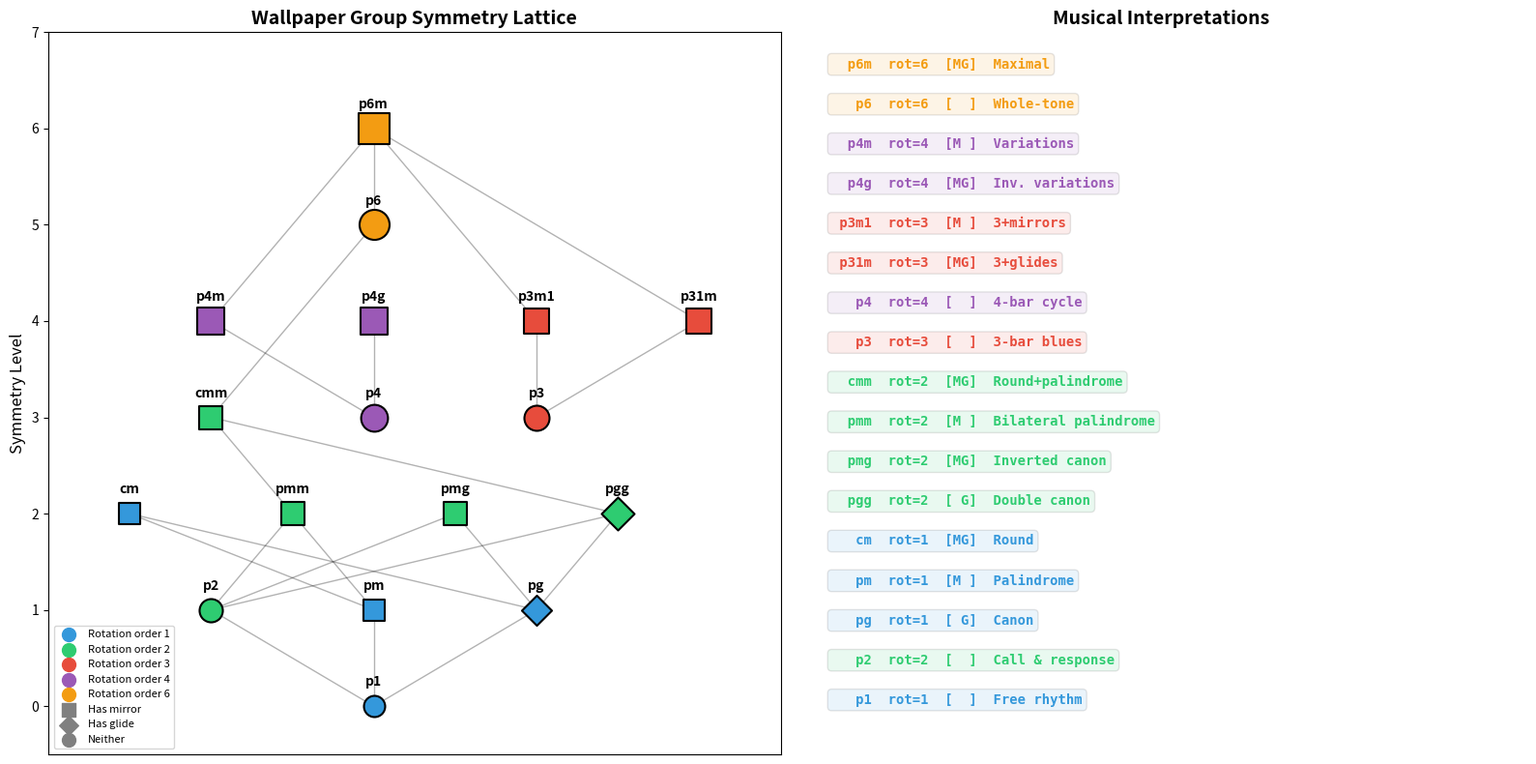
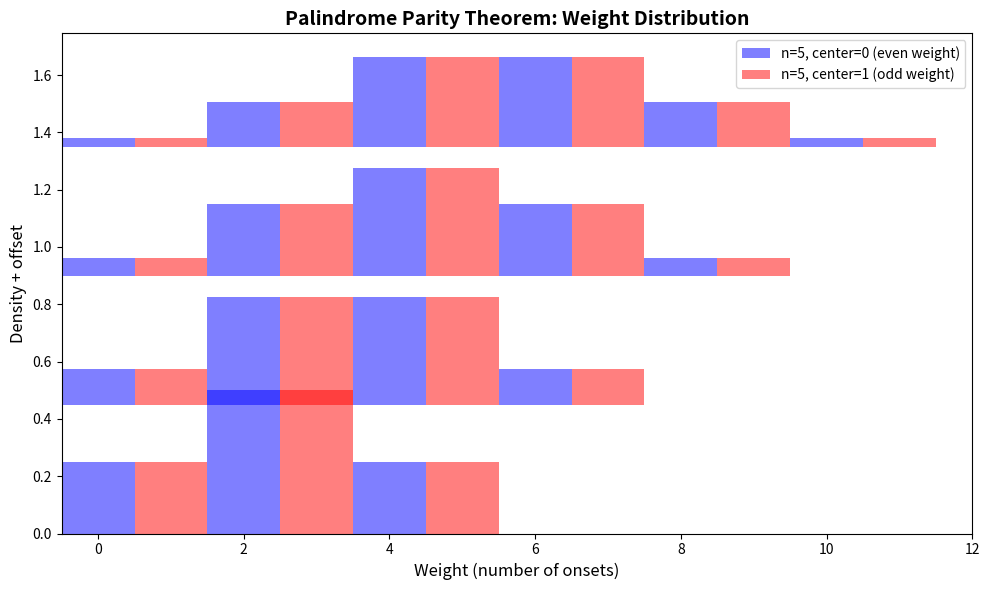

Write the Python code that produced these figures, in order.
#!/usr/bin/env python3
"""
Crystallographic Groups and Music: Demonstrations

This module demonstrates the key mathematical results connecting
wallpaper groups to periodic rhythm patterns.
"""

import math
from typing import List, Tuple, Dict

# --- Rhythm Representations ---

def create_rhythm(pattern: List[int]) -> List[int]:
    """Create a periodic rhythm from a pattern of 0s and 1s."""
    return pattern

def is_palindromic(rhythm: List[int]) -> bool:
    """Check if a rhythm is palindromic (time-reversal symmetric)."""
    n = len(rhythm)
    return all(rhythm[i] == rhythm[n - 1 - i] for i in range(n))

def reflect_rhythm(rhythm: List[int]) -> List[int]:
    """Reflect a rhythm (time reversal)."""
    return list(reversed(rhythm))

def cyclic_shift(rhythm: List[int], d: int) -> List[int]:
    """Shift a rhythm cyclically by d positions."""
    n = len(rhythm)
    return [rhythm[(i + d) % n] for i in range(n)]

# --- Drum Pattern Symmetry Analysis ---

def create_drum_pattern(grid: List[List[int]]) -> List[List[int]]:
    """Create a drum pattern from a 2D grid (time x pitch)."""
    return grid

def has_time_mirror(grid: List[List[int]]) -> bool:
    """Check if a drum pattern has time-mirror symmetry."""
    T = len(grid)
    if T == 0:
        return True
    P = len(grid[0])
    return all(
        grid[T - 1 - t][p] == grid[t][p]
        for t in range(T) for p in range(P)
    )

def has_pitch_mirror(grid: List[List[int]]) -> bool:
    """Check if a drum pattern has pitch-mirror symmetry."""
    T = len(grid)
    if T == 0:
        return True
    P = len(grid[0])
    return all(
        grid[t][P - 1 - p] == grid[t][p]
        for t in range(T) for p in range(P)
    )

def has_rotation2(grid: List[List[int]]) -> bool:
    """Check if a drum pattern has 2-fold rotational symmetry."""
    T = len(grid)
    if T == 0:
        return True
    P = len(grid[0])
    return all(
        grid[T - 1 - t][P - 1 - p] == grid[t][p]
        for t in range(T) for p in range(P)
    )

def has_glide_reflection(grid: List[List[int]], half_t: int) -> bool:
    """Check if a drum pattern has glide reflection symmetry."""
    T = len(grid)
    if T == 0:
        return True
    P = len(grid[0])
    return all(
        grid[(t + half_t) % T][P - 1 - p] == grid[t][p]
        for t in range(T) for p in range(P)
    )

# --- Wallpaper Type Classification ---

WALLPAPER_TYPES = [
    "p1", "p2", "pm", "pg", "cm", "pmm", "pmg", "pgg", "cmm",
    "p4", "p4m", "p4g", "p3", "p3m1", "p31m", "p6", "p6m"
]

MUSICAL_NAMES = {
    "p1": "Free rhythm", "p2": "Call-and-response",
    "pm": "Palindrome", "pg": "Canon", "cm": "Round",
    "pmm": "Bilateral palindrome", "pmg": "Inverted canon",
    "pgg": "Double canon", "cmm": "Round + palindrome",
    "p4": "4-bar cycle", "p4m": "Variations on a theme",
    "p4g": "Inverted variations", "p3": "3-bar blues",
    "p3m1": "3-fold + mirrors", "p31m": "3-fold + glides",
    "p6": "Whole-tone symmetry", "p6m": "Maximal symmetry"
}

ROTATION_ORDERS = {
    "p1": 1, "p2": 2, "pm": 1, "pg": 1, "cm": 1,
    "pmm": 2, "pmg": 2, "pgg": 2, "cmm": 2,
    "p4": 4, "p4m": 4, "p4g": 4,
    "p3": 3, "p3m1": 3, "p31m": 3,
    "p6": 6, "p6m": 6
}

def classify_simple(grid: List[List[int]]) -> str:
    """Simplified wallpaper type classification based on detected symmetries."""
    tm = has_time_mirror(grid)
    pm = has_pitch_mirror(grid)
    r2 = has_rotation2(grid)
    T = len(grid)
    gl = has_glide_reflection(grid, T // 2) if T >= 2 else False

    if tm and pm:
        return "pmm"
    elif tm and gl:
        return "pmg"
    elif r2 and gl:
        return "pgg"
    elif tm or pm:
        return "pm"
    elif gl:
        return "pg"
    elif r2:
        return "p2"
    else:
        return "p1"

# --- Burnside Counting ---

def count_necklaces(n: int) -> int:
    """Count distinct binary necklaces of length n using Burnside's lemma."""
    total = sum(2 ** math.gcd(d, n) for d in range(n))
    return total // n

def count_palindromic_necklaces(n: int) -> int:
    """Count palindromic binary necklaces of length n."""
    count = 0
    for pat_int in range(2**n):
        pat = [(pat_int >> i) & 1 for i in range(n)]
        if is_palindromic(pat):
            # Check if this is the lexicographically smallest rotation
            is_canonical = True
            for d in range(1, n):
                shifted = cyclic_shift(pat, d)
                if shifted < pat:
                    is_canonical = False
                    break
            if is_canonical:
                count += 1
    return count

def fixed_point_count(n: int, d: int) -> int:
    """Number of binary patterns of length n fixed by d-rotation = 2^gcd(d,n)."""
    return 2 ** math.gcd(d, n)

# --- Demonstrations ---

def demo_palindrome_parity():
    """Demonstrate the palindrome center parity theorem."""
    print("=" * 60)
    print("PALINDROME CENTER PARITY THEOREM")
    print("For palindromic rhythms of odd length 2k+1:")
    print("  weight mod 2 = center beat")
    print("=" * 60)

    for k in range(1, 5):
        n = 2 * k + 1
        print(f"\nLength {n} (k={k}):")
        count_verified = 0
        count_total = 0
        for pat_int in range(2**n):
            pat = [(pat_int >> i) & 1 for i in range(n)]
            if is_palindromic(pat):
                count_total += 1
                weight = sum(pat)
                center = pat[k]
                expected = 1 if center else 0
                if weight % 2 == expected:
                    count_verified += 1
                else:
                    print(f"  COUNTEREXAMPLE: {pat}, weight={weight}, center={center}")
        print(f"  Verified {count_verified}/{count_total} palindromic rhythms ✓")

def demo_double_mirror():
    """Demonstrate that double mirror implies rotation."""
    print("\n" + "=" * 60)
    print("DOUBLE MIRROR ⟹ ROTATION THEOREM")
    print("If a pattern has time-mirror AND pitch-mirror,")
    print("then it has 2-fold rotational symmetry.")
    print("=" * 60)

    # Test exhaustively for small grids
    for T in range(2, 5):
        for P in range(2, 5):
            counterexamples = 0
            total_both_mirror = 0
            for pat_int in range(2 ** (T * P)):
                grid = [[(pat_int >> (t * P + p)) & 1
                         for p in range(P)] for t in range(T)]
                if has_time_mirror(grid) and has_pitch_mirror(grid):
                    total_both_mirror += 1
                    if not has_rotation2(grid):
                        counterexamples += 1
            print(f"  Grid {T}×{P}: {total_both_mirror} patterns with both mirrors, "
                  f"{counterexamples} counterexamples {'✓' if counterexamples == 0 else '✗'}")

def demo_necklace_counting():
    """Demonstrate Burnside's necklace counting."""
    print("\n" + "=" * 60)
    print("BURNSIDE NECKLACE COUNTING")
    print("Distinct binary rhythms up to cyclic equivalence")
    print("=" * 60)

    print(f"\n{'Length':>6} | {'Necklaces':>10} | {'Formula check':>15}")
    print("-" * 40)
    for n in range(1, 17):
        count = count_necklaces(n)
        # Verify with Euler's formula
        euler_count = sum(
            euler_phi(d) * (2 ** (n // d))
            for d in range(1, n + 1) if n % d == 0
        ) // n
        status = "✓" if count == euler_count else "✗"
        print(f"{n:>6} | {count:>10} | {euler_count:>10}    {status}")

def demo_fixed_points():
    """Demonstrate fixed point count = 2^gcd(d,n)."""
    print("\n" + "=" * 60)
    print("FIXED POINT COUNT: |Fix(σ^d)| = 2^gcd(d,n)")
    print("=" * 60)

    for n in [4, 6, 8]:
        print(f"\nLength n = {n}:")
        for d in range(n):
            predicted = fixed_point_count(n, d)
            # Verify by enumeration
            actual = 0
            for pat_int in range(2**n):
                pat = [(pat_int >> i) & 1 for i in range(n)]
                shifted = cyclic_shift(pat, d)
                if shifted == pat:
                    actual += 1
            status = "✓" if predicted == actual else "✗"
            print(f"  d={d}: predicted 2^gcd({d},{n}) = 2^{math.gcd(d,n)} = {predicted}, "
                  f"actual = {actual} {status}")

def demo_wallpaper_classification():
    """Demonstrate wallpaper type classification of drum patterns."""
    print("\n" + "=" * 60)
    print("WALLPAPER TYPE CLASSIFICATION")
    print("=" * 60)

    examples = {
        "Free rhythm (p1)": [[1,0,0,0], [0,1,0,0], [0,0,1,0], [0,0,0,1]],
        "Palindrome (pm)": [[1,0,1,0], [0,1,1,0], [0,1,1,0], [1,0,1,0]],
        "Call-response (p2)": [[1,0,0,0], [0,0,1,0], [0,1,0,0], [0,0,0,1]],
        "Double mirror (pmm)": [[1,0,0,1], [0,1,1,0], [0,1,1,0], [1,0,0,1]],
    }

    for name, grid in examples.items():
        wtype = classify_simple(grid)
        print(f"\n  {name}:")
        for row in grid:
            print(f"    {''.join('█' if x else '·' for x in row)}")
        print(f"    → Classified as: {wtype} ({MUSICAL_NAMES[wtype]})")

def demo_crystallographic_restriction():
    """Demonstrate the crystallographic restriction."""
    print("\n" + "=" * 60)
    print("CRYSTALLOGRAPHIC RESTRICTION")
    print("Rotation orders in wallpaper groups ∈ {1, 2, 3, 4, 6}")
    print("=" * 60)

    for wtype in WALLPAPER_TYPES:
        rot = ROTATION_ORDERS[wtype]
        print(f"  {wtype:>5}: rotation order {rot} "
              f"{'✓' if rot in {1,2,3,4,6} else '✗'}")

    print(f"\n  Note: order 5 is IMPOSSIBLE (crystallographic restriction)")

def euler_phi(n: int) -> int:
    """Euler's totient function."""
    count = 0
    for k in range(1, n + 1):
        if math.gcd(k, n) == 1:
            count += 1
    return count


if __name__ == "__main__":
    demo_palindrome_parity()
    demo_double_mirror()
    demo_necklace_counting()
    demo_fixed_points()
    demo_wallpaper_classification()
    demo_crystallographic_restriction()
    print("\n" + "=" * 60)
    print("ALL DEMONSTRATIONS COMPLETE")
    print("=" * 60)


#!/usr/bin/env python3
"""
Visualization: Wallpaper Group Symmetry Lattice and Rhythm Properties

Generates a visualization of the 17 wallpaper groups organized by
symmetry level, with color coding for rotation order and markers
for mirror/glide presence.
"""

import matplotlib
matplotlib.use('Agg')
import matplotlib.pyplot as plt
import matplotlib.patches as mpatches
import numpy as np

def create_wallpaper_lattice():
    """Create a visualization of the wallpaper group hierarchy."""
    fig, axes = plt.subplots(1, 2, figsize=(16, 8))

    # --- Left panel: Symmetry lattice ---
    ax = axes[0]
    ax.set_title("Wallpaper Group Symmetry Lattice", fontsize=14, fontweight='bold')

    # Positions for each type (x, y)
    positions = {
        'p1': (3, 0),
        'p2': (1, 1), 'pm': (3, 1), 'pg': (5, 1),
        'cm': (0, 2), 'pmm': (2, 2), 'pmg': (4, 2), 'pgg': (6, 2),
        'cmm': (1, 3), 'p4': (3, 3), 'p3': (5, 3),
        'p4m': (1, 4), 'p4g': (3, 4), 'p3m1': (5, 4), 'p31m': (7, 4),
        'p6': (3, 5),
        'p6m': (3, 6),
    }

    rotation_orders = {
        'p1': 1, 'p2': 2, 'pm': 1, 'pg': 1, 'cm': 1,
        'pmm': 2, 'pmg': 2, 'pgg': 2, 'cmm': 2,
        'p4': 4, 'p4m': 4, 'p4g': 4,
        'p3': 3, 'p3m1': 3, 'p31m': 3,
        'p6': 6, 'p6m': 6
    }

    has_mirror = {
        'pm', 'cm', 'pmm', 'pmg', 'cmm', 'p4m', 'p4g', 'p3m1', 'p31m', 'p6m'
    }
    has_glide = {
        'pg', 'cm', 'pmg', 'pgg', 'cmm', 'p4g', 'p31m', 'p6m'
    }

    musical = {
        'p1': 'Free rhythm', 'p2': 'Call & response',
        'pm': 'Palindrome', 'pg': 'Canon', 'cm': 'Round',
        'pmm': 'Bilateral palindrome', 'pmg': 'Inverted canon',
        'pgg': 'Double canon', 'cmm': 'Round+palindrome',
        'p4': '4-bar cycle', 'p4m': 'Variations',
        'p4g': 'Inv. variations', 'p3': '3-bar blues',
        'p3m1': '3+mirrors', 'p31m': '3+glides',
        'p6': 'Whole-tone', 'p6m': 'Maximal'
    }

    rot_colors = {1: '#3498db', 2: '#2ecc71', 3: '#e74c3c', 4: '#9b59b6', 6: '#f39c12'}

    # Draw edges (containment)
    edges = [
        ('p1', 'p2'), ('p1', 'pm'), ('p1', 'pg'),
        ('p2', 'pmm'), ('p2', 'pgg'), ('p2', 'pmg'),
        ('pm', 'pmm'), ('pm', 'cm'),
        ('pg', 'pgg'), ('pg', 'cm'), ('pg', 'pmg'),
        ('pmm', 'cmm'), ('pgg', 'cmm'),
        ('cmm', 'p6'), ('p4', 'p4m'), ('p4', 'p4g'),
        ('p3', 'p3m1'), ('p3', 'p31m'),
        ('p4m', 'p6m'), ('p3m1', 'p6m'), ('p31m', 'p6m'),
        ('p6', 'p6m'),
    ]

    for e1, e2 in edges:
        x1, y1 = positions[e1]
        x2, y2 = positions[e2]
        ax.plot([x1, x2], [y1, y2], 'k-', alpha=0.3, linewidth=1)

    for name, (x, y) in positions.items():
        rot = rotation_orders[name]
        color = rot_colors[rot]
        marker = 's' if name in has_mirror else ('D' if name in has_glide else 'o')
        size = 200 + rot * 50

        ax.scatter(x, y, c=color, s=size, marker=marker, zorder=5,
                  edgecolors='black', linewidth=1.5)
        ax.annotate(name, (x, y), textcoords="offset points",
                   xytext=(0, 15), ha='center', fontsize=10, fontweight='bold')

    # Legend
    for rot, color in rot_colors.items():
        ax.scatter([], [], c=color, s=100, label=f'Rotation order {rot}')
    ax.scatter([], [], c='gray', s=100, marker='s', label='Has mirror')
    ax.scatter([], [], c='gray', s=100, marker='D', label='Has glide')
    ax.scatter([], [], c='gray', s=100, marker='o', label='Neither')
    ax.legend(loc='lower left', fontsize=8)
    ax.set_xlim(-1, 8)
    ax.set_ylim(-0.5, 7)
    ax.set_ylabel("Symmetry Level", fontsize=12)
    ax.set_xticks([])

    # --- Right panel: Musical names ---
    ax2 = axes[1]
    ax2.set_title("Musical Interpretations", fontsize=14, fontweight='bold')
    ax2.axis('off')

    y_pos = 0.95
    for name in ['p6m', 'p6', 'p4m', 'p4g', 'p3m1', 'p31m', 'p4', 'p3',
                  'cmm', 'pmm', 'pmg', 'pgg', 'cm', 'pm', 'pg', 'p2', 'p1']:
        rot = rotation_orders[name]
        color = rot_colors[rot]
        mirror_str = "M" if name in has_mirror else " "
        glide_str = "G" if name in has_glide else " "
        text = f"{name:>5}  rot={rot}  [{mirror_str}{glide_str}]  {musical[name]}"
        ax2.text(0.05, y_pos, text, transform=ax2.transAxes,
                fontsize=10, fontfamily='monospace',
                color=color, fontweight='bold',
                bbox=dict(boxstyle='round,pad=0.3', facecolor=color, alpha=0.1))
        y_pos -= 0.055

    plt.tight_layout()
    plt.savefig('wallpaper_lattice.png', dpi=150, bbox_inches='tight')
    plt.close()
    print("Saved wallpaper_lattice.png")


def create_palindrome_parity_plot():
    """Visualize the palindrome center parity theorem."""
    fig, ax = plt.subplots(figsize=(10, 6))
    ax.set_title("Palindrome Parity Theorem: Weight Distribution", fontsize=14, fontweight='bold')

    for k_idx, k in enumerate([2, 3, 4, 5]):
        n = 2 * k + 1
        weights_center0 = []
        weights_center1 = []

        for bits in range(2**k):
            wing = [(bits >> i) & 1 for i in range(k)]
            # center = 0
            weight0 = 2 * sum(wing)
            weights_center0.append(weight0)
            # center = 1
            weight1 = 2 * sum(wing) + 1
            weights_center1.append(weight1)

        max_w = n
        bins = np.arange(-0.5, max_w + 1.5, 1)
        offset = k_idx * 0.15

        ax.hist(weights_center0, bins=bins, alpha=0.5, color='blue',
               label=f'n={n}, center=0 (even weight)' if k_idx == 0 else None,
               density=True, bottom=offset * 3)
        ax.hist(weights_center1, bins=bins, alpha=0.5, color='red',
               label=f'n={n}, center=1 (odd weight)' if k_idx == 0 else None,
               density=True, bottom=offset * 3)

    ax.set_xlabel("Weight (number of onsets)", fontsize=12)
    ax.set_ylabel("Density + offset", fontsize=12)
    ax.legend()
    ax.set_xlim(-0.5, 12)

    plt.tight_layout()
    plt.savefig('palindrome_parity.png', dpi=150, bbox_inches='tight')
    plt.close()
    print("Saved palindrome_parity.png")


if __name__ == "__main__":
    create_wallpaper_lattice()
    create_palindrome_parity_plot()
